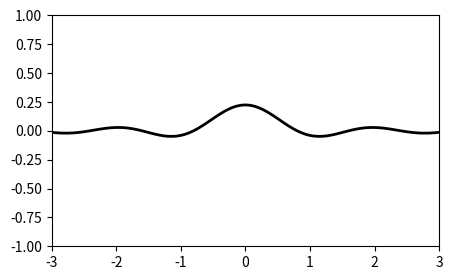

Source code (Python):
import numpy as np
import matplotlib.pyplot as plt
from matplotlib.animation import FuncAnimation

fig, ax = plt.subplots(figsize=(5, 3))
ax.set(xlim=(-3, 3), ylim=(-1, 1))

x = np.linspace(-3, 3, 91)
t = np.linspace(1, 25, 30)
X2, T2 = np.meshgrid(x, t)
 
sinT2 = np.sin(2*np.pi*T2/T2.max())
F = 0.9*sinT2*np.sinc(X2*(1 + sinT2))

line = ax.plot(x, F[0, :], color='k', lw=2)[0]

def animate(i):
    line.set_ydata(F[i, :])

anim = FuncAnimation(fig, animate, interval=100, frames=len(t)-1)
 
plt.draw()
plt.show()